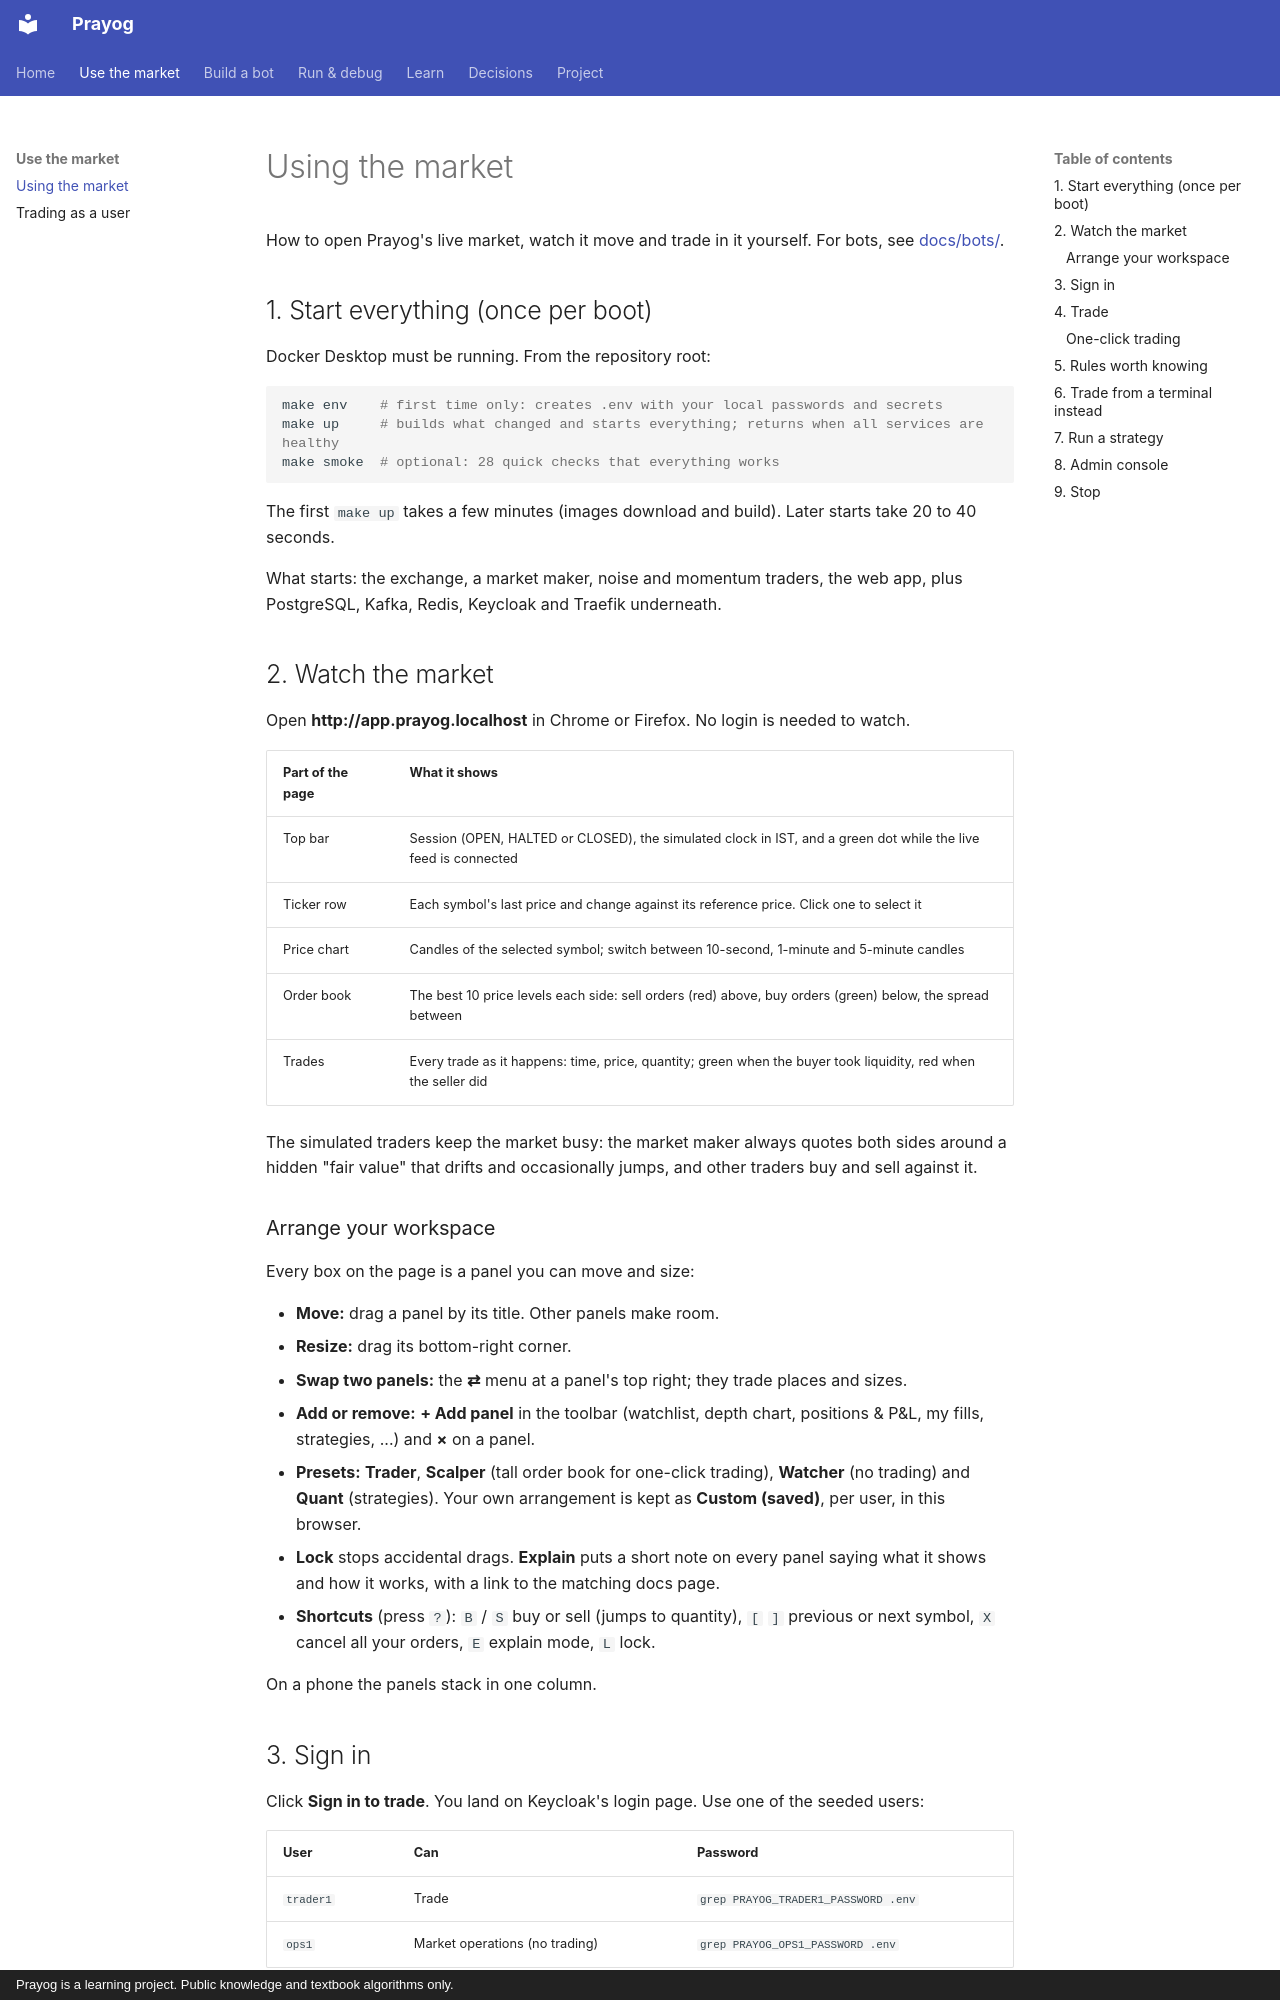

repository: rj8228/prayog · page: guides/using-the-market/index.html · generator: mkdocs · copyright: Prayog is a learning project. Public knowledge and textbook algorithms only.

# Using the market

How to open Prayog's live market, watch it move and trade in it yourself. For bots, see
[docs/bots/](../bots/README.md).

## 1. Start everything (once per boot)

Docker Desktop must be running. From the repository root:

```sh
make env    # first time only: creates .env with your local passwords and secrets
make up     # builds what changed and starts everything; returns when all services are healthy
make smoke  # optional: 28 quick checks that everything works
```

The first `make up` takes a few minutes (images download and build). Later starts take 20 to 40 seconds.

What starts: the exchange, a market maker, noise and momentum traders, the web app, plus PostgreSQL, Kafka, Redis,
Keycloak and Traefik underneath.

## 2. Watch the market

Open **http://app.prayog.localhost** in Chrome or Firefox. No login is needed to watch.

| Part of the page | What it shows |
|---|---|
| Top bar | Session (OPEN, HALTED or CLOSED), the simulated clock in IST, and a green dot while the live feed is connected |
| Ticker row | Each symbol's last price and change against its reference price. Click one to select it |
| Price chart | Candles of the selected symbol; switch between 10-second, 1-minute and 5-minute candles |
| Order book | The best 10 price levels each side: sell orders (red) above, buy orders (green) below, the spread between |
| Trades | Every trade as it happens: time, price, quantity; green when the buyer took liquidity, red when the seller did |

The simulated traders keep the market busy: the market maker always quotes both sides around a hidden "fair
value" that drifts and occasionally jumps, and other traders buy and sell against it.

### Arrange your workspace

Every box on the page is a panel you can move and size:

- **Move:** drag a panel by its title. Other panels make room.
- **Resize:** drag its bottom-right corner.
- **Swap two panels:** the **⇄** menu at a panel's top right; they trade places and sizes.
- **Add or remove:** **+ Add panel** in the toolbar (watchlist, depth chart, positions & P&L, my fills,
  strategies, ...) and **×** on a panel.
- **Presets:** **Trader**, **Scalper** (tall order book for one-click trading), **Watcher** (no trading) and
  **Quant** (strategies). Your own arrangement is kept as **Custom (saved)**, per user, in this browser.
- **Lock** stops accidental drags. **Explain** puts a short note on every panel saying what it shows and how it
  works, with a link to the matching docs page.
- **Shortcuts** (press `?`): `B` / `S` buy or sell (jumps to quantity), `[` `]` previous or next symbol, `X` cancel
  all your orders, `E` explain mode, `L` lock.

On a phone the panels stack in one column.

## 3. Sign in

Click **Sign in to trade**. You land on Keycloak's login page. Use one of the seeded users:

| User | Can | Password |
|---|---|---|
| `trader1` | Trade | `grep PRAYOG_TRADER1_PASSWORD .env` |
| `ops1` | Market operations (no trading) | `grep PRAYOG_OPS1_PASSWORD .env` |

After signing in you return to the market with the order ticket enabled. Your session lasts while the tab is open;
tokens renew themselves every few minutes.
